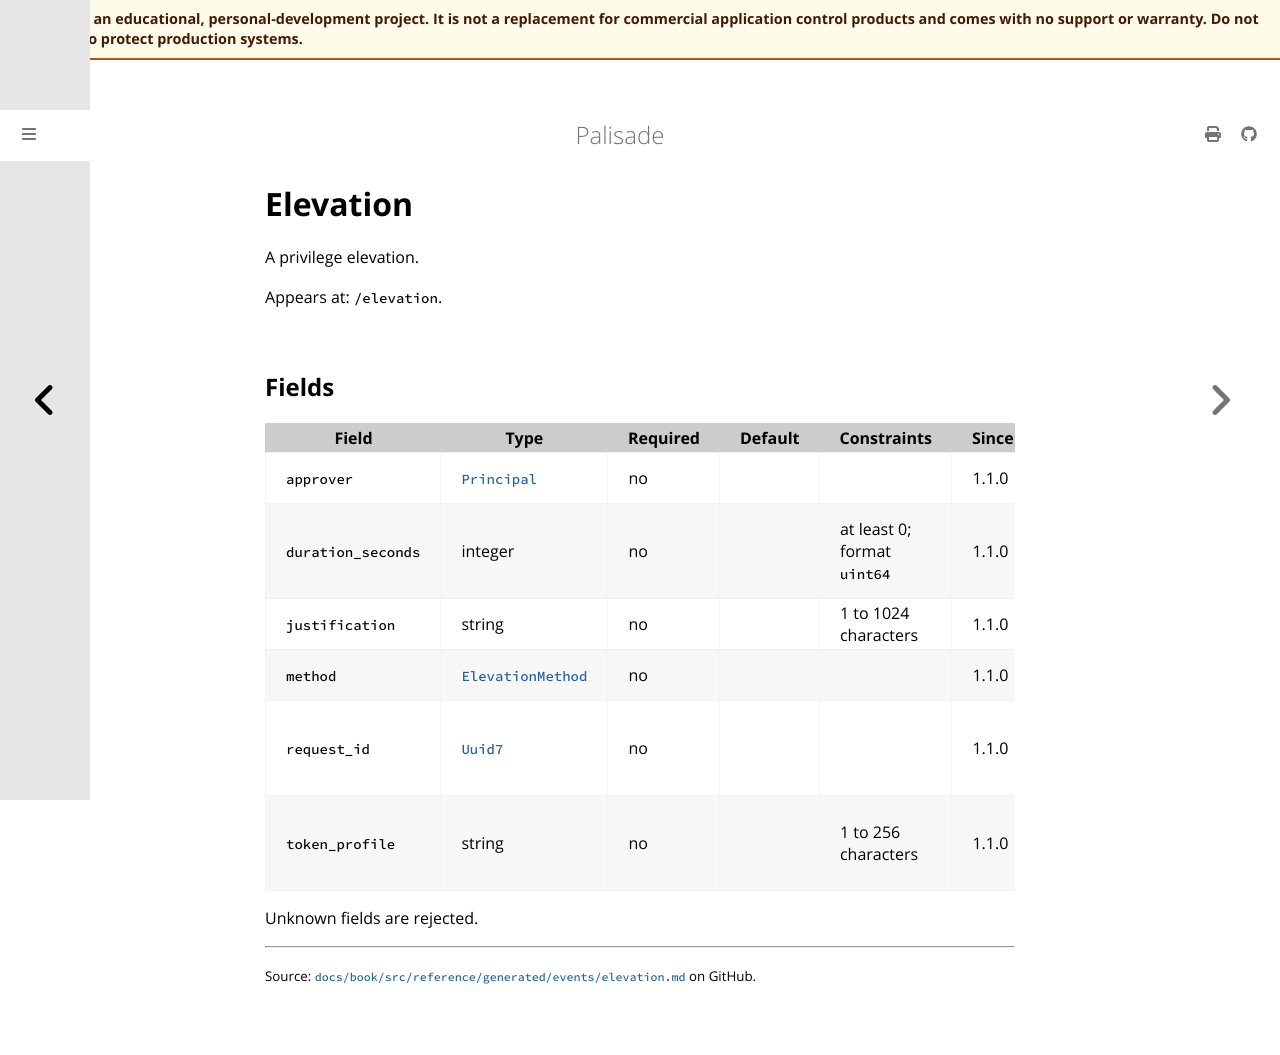

repository: jusso-dev/palisade · page: latest/docs/book/src/reference/generated/events/elevation.html · generator: mdbook

# Elevation

<!-- Generated by `cargo xtask docs generate` from `schemas/events/v1.json`. Do not edit by hand. -->

A privilege elevation.

Appears at: `/elevation`.

## Fields

| Field | Type | Required | Default | Constraints | Since | Description |
|---|---|---|---|---|---|---|
| `approver` | [`Principal`](principal.md) | no |  |  | 1.1.0 | Who approved it. |
| `duration_seconds` | integer | no |  | at least 0; format `uint64` | 1.1.0 | How long the grant lasts, in seconds. |
| `justification` | string | no |  | 1 to 1024 characters | 1.1.0 | The user's justification. |
| `method` | [`ElevationMethod`](types.md#elevationmethod) | no |  |  | 1.1.0 | How it was obtained. |
| `request_id` | [`Uuid7`](types.md#uuid7) | no |  |  | 1.1.0 | The request it fulfils, if one was made. |
| `token_profile` | string | no |  | 1 to 256 characters | 1.1.0 | The token profile applied, by name. |

Unknown fields are rejected.
